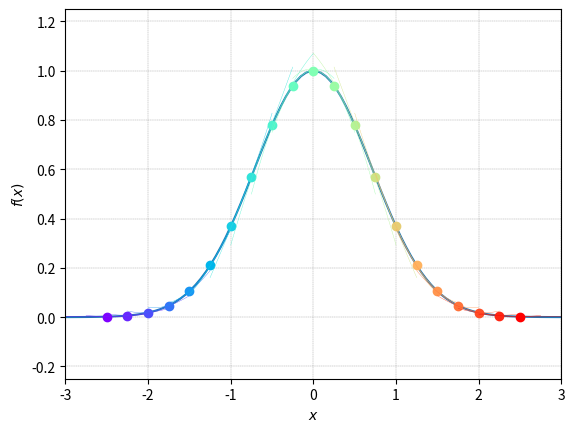
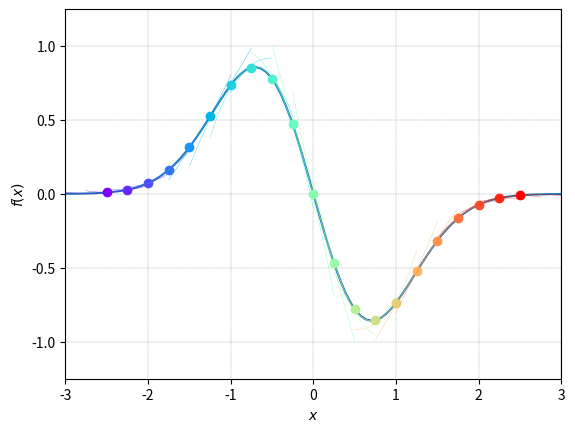

These figures' Python source, in order:

###############
# Authored by Weisheng Jiang
# Book 3  |  From Basic Arithmetic to Machine Learning
# Published and copyrighted by Tsinghua University Press
# Beijing, China, 2022
###############

# Bk3_Ch17_01

from sympy import lambdify, diff, evalf, sin, exp
from sympy.abc import x
import numpy as np
from matplotlib import pyplot as plt 
from matplotlib import cm

f_x = exp(-x**2)

x_array   = np.linspace(-3,3,100)
x_0_array = np.linspace(-2.5,2.5,21)
# f_x.evalf(subs = {x: 0})

f_x_fcn = lambdify(x,f_x)
f_x_array = f_x_fcn(x_array)

#%% plot quadratic approx for original fcn

plt.close('all')

colors = plt.cm.rainbow(np.linspace(0,1,len(x_0_array)))

f_x_1_diff = diff(f_x,x)
f_x_1_diff_fcn = lambdify(x,f_x_1_diff)

f_x_2_diff = diff(f_x,x,2)
f_x_2_diff_fcn = lambdify(x,f_x_2_diff)

fig, ax = plt.subplots()

ax.plot(x_array, f_x_array, linewidth = 1.5) 
ax.set_xlabel("$\it{x}$")
ax.set_ylabel("$\it{f}(\it{x})$")

for i in np.arange(len(x_0_array)):
    
    color = colors[i,:]
    
    x_0 = x_0_array[i]
    
    y_0 = f_x.evalf(subs = {x: x_0})
    x_t_array = np.linspace(x_0-0.5, x_0+0.5, 50)
    
    b = f_x_1_diff.evalf(subs = {x: x_0})
    
    a = f_x_2_diff.evalf(subs = {x: x_0})
    
    second_order_f = a/2*(x - x_0)**2 + b*(x - x_0) + y_0
    
    second_order_f_fcn = lambdify(x,second_order_f)
    second_order_f_array = second_order_f_fcn(x_t_array)
    
    ax.plot(x_t_array, second_order_f_array, linewidth = 0.25, color = color) 
    ax.plot(x_0,y_0,marker = '.', color = color,
            markersize = 12)

ax.grid(linestyle='--', linewidth=0.25, color=[0.5,0.5,0.5])
ax.set_xlim((x_array.min(),x_array.max()))

ax.set_xlim(-3,3)
ax.set_ylim(-0.25,1.25)

#%% plot quadratic approx for first-order derivative

f_x_1_diff_new = diff(f_x,x)
print(f_x_1_diff)
f_x_1_diff_fcn_new = lambdify(x,f_x_1_diff_new)
f_x_1_diff_array_new = f_x_1_diff_fcn_new(x_array)

colors = plt.cm.rainbow(np.linspace(0,1,len(x_0_array)))

f_x_1_diff = diff(f_x,x,2)
f_x_1_diff_fcn = lambdify(x,f_x_1_diff)

f_x_2_diff = diff(f_x,x,3)
f_x_2_diff_fcn = lambdify(x,f_x_2_diff)


fig, ax = plt.subplots()

ax.plot(x_array, f_x_1_diff_array_new, linewidth = 1.5) 
ax.set_xlabel("$\it{x}$")
ax.set_ylabel("$\it{f}(\it{x})$")

for i in np.arange(len(x_0_array)):
    
    color = colors[i,:]
    
    x_0 = x_0_array[i]
    
    y_0 = f_x_1_diff_new.evalf(subs = {x: x_0})
    x_t_array = np.linspace(x_0-0.5, x_0+0.5, 50)
    
    b = f_x_1_diff.evalf(subs = {x: x_0})
    
    a = f_x_2_diff.evalf(subs = {x: x_0})
    
    second_order_f = a/2*(x - x_0)**2 + b*(x - x_0) + y_0
    
    second_order_f_fcn = lambdify(x,second_order_f)
    second_order_f_array = second_order_f_fcn(x_t_array)
    
    ax.plot(x_t_array, second_order_f_array, linewidth = 0.25, color = color) 
    ax.plot(x_0,y_0,marker = '.', color = color,
            markersize = 12)

ax.grid(linestyle='--', linewidth=0.25, color=[0.5,0.5,0.5])
ax.set_xlim((x_array.min(),x_array.max()))

ax.set_xlim(-3,3)
ax.set_ylim(-1.25,1.25)
